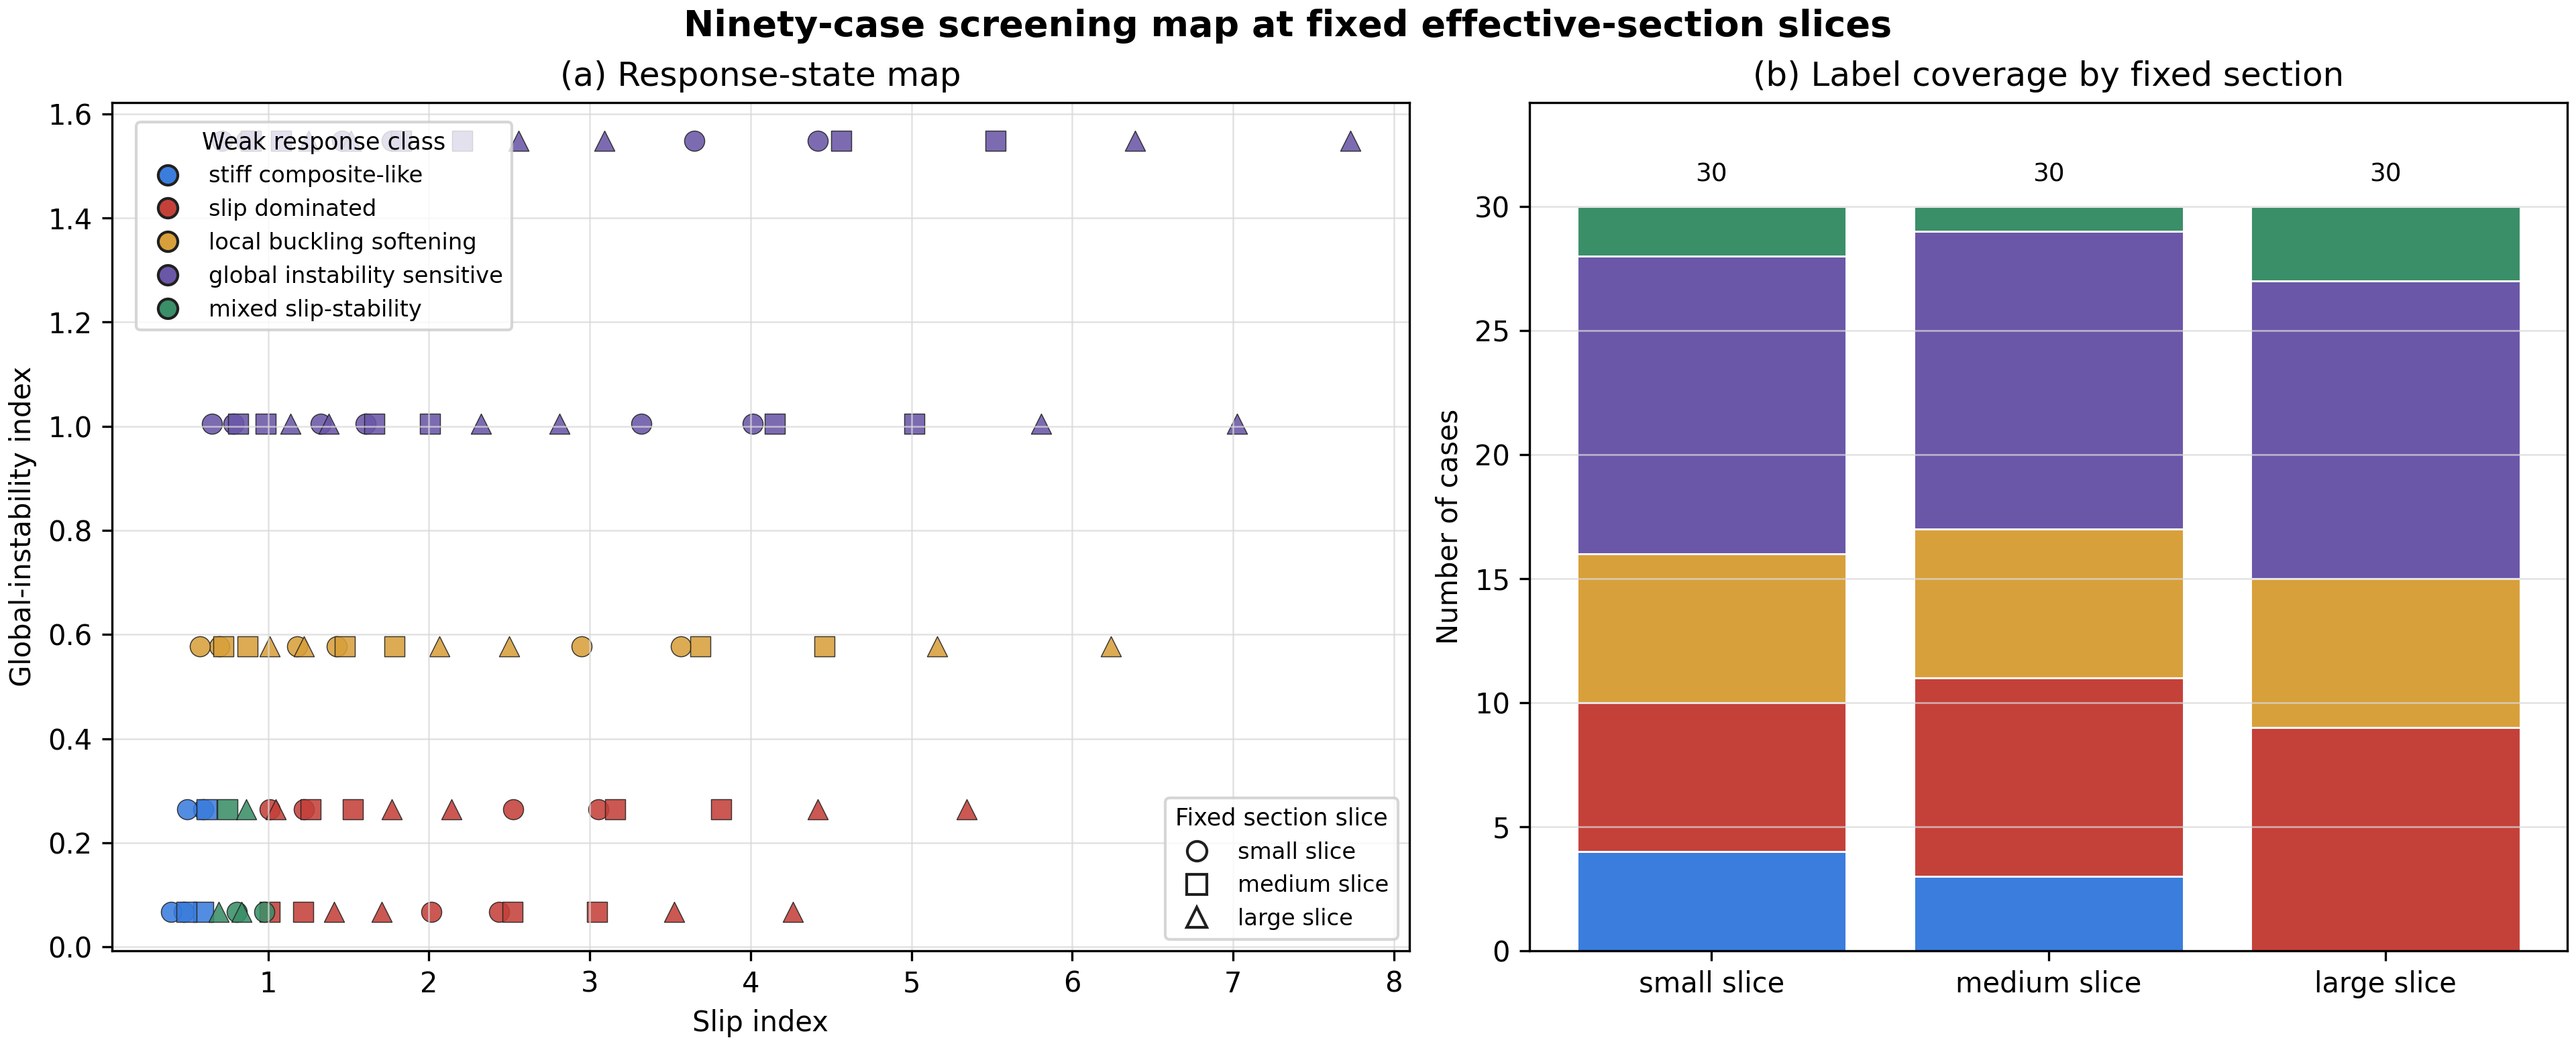

This figure's Python source:
"""Create the main-text response-state map for the JCSR submission."""

from __future__ import annotations

import csv
import os
from collections import Counter, defaultdict
from pathlib import Path

import matplotlib.pyplot as plt


ROOT = Path(__file__).resolve().parents[1]


def resolve_output_dir() -> Path:
    env_value = os.environ.get("HSTEEL_OUTPUT_DIR")
    if env_value:
        path = Path(env_value)
        return path if path.is_absolute() else ROOT / path
    public_outputs = ROOT / "outputs"
    if public_outputs.exists() and not (ROOT / "rounds").exists():
        return public_outputs
    return ROOT / "rounds/R06_path2_opensees_benchmark/outputs"


INPUT = resolve_output_dir() / "benchmark_full.csv"
OUTPUT = ROOT / "figures/fig4_response_state_map.png"

LABEL_ORDER = [
    "stiff_composite_like",
    "slip_dominated",
    "local_buckling_softening",
    "global_instability_sensitive",
    "mixed_slip_stability",
]
LABEL_TEXT = {
    "stiff_composite_like": "stiff composite-like",
    "slip_dominated": "slip dominated",
    "local_buckling_softening": "local buckling softening",
    "global_instability_sensitive": "global instability sensitive",
    "mixed_slip_stability": "mixed slip-stability",
}
COLORS = {
    "stiff_composite_like": "#3b7ddd",
    "slip_dominated": "#c4413a",
    "local_buckling_softening": "#d8a03b",
    "global_instability_sensitive": "#6b57a8",
    "mixed_slip_stability": "#3a8f68",
}
MARKERS = {
    "small_H80_B80_T1-5_T2-7": "o",
    "medium_H100_B100_T1-6_T2-8": "s",
    "large_H140_B140_T1-8_T2-12": "^",
}
SLICE_TEXT = {
    "small_H80_B80_T1-5_T2-7": "small slice",
    "medium_H100_B100_T1-6_T2-8": "medium slice",
    "large_H140_B140_T1-8_T2-12": "large slice",
}


def load_rows() -> list[dict[str, str]]:
    with INPUT.open(newline="", encoding="utf-8") as handle:
        return list(csv.DictReader(handle))


def main() -> None:
    rows = load_rows()
    by_slice: dict[str, list[dict[str, str]]] = defaultdict(list)
    for row in rows:
        by_slice[row["ieff_slice"]].append(row)

    fig, axes = plt.subplots(
        1,
        2,
        figsize=(12.8, 5.2),
        gridspec_kw={"width_ratios": [1.25, 1.0]},
        constrained_layout=True,
    )
    ax_map, ax_bar = axes

    for label in LABEL_ORDER:
        for slice_name, slice_rows in by_slice.items():
            xs = [
                float(row["slip_index"])
                for row in slice_rows
                if row["weak_state_label"] == label
            ]
            ys = [
                float(row["global_instability_index"])
                for row in slice_rows
                if row["weak_state_label"] == label
            ]
            if not xs:
                continue
            ax_map.scatter(
                xs,
                ys,
                s=52,
                marker=MARKERS.get(slice_name, "o"),
                color=COLORS[label],
                edgecolor="#202020",
                linewidth=0.35,
                alpha=0.88,
            )

    ax_map.set_xlabel("Slip index")
    ax_map.set_ylabel("Global-instability index")
    ax_map.set_title("(a) Response-state map")
    ax_map.grid(True, color="#d9d9d9", linewidth=0.6, alpha=0.75)

    label_handles = [
        plt.Line2D(
            [0],
            [0],
            marker="o",
            linestyle="",
            markersize=7,
            markerfacecolor=COLORS[label],
            markeredgecolor="#202020",
            label=LABEL_TEXT[label],
        )
        for label in LABEL_ORDER
    ]
    slice_handles = [
        plt.Line2D(
            [0],
            [0],
            marker=marker,
            linestyle="",
            markersize=7,
            markerfacecolor="white",
            markeredgecolor="#202020",
            label=SLICE_TEXT.get(slice_name, slice_name),
        )
        for slice_name, marker in MARKERS.items()
    ]
    leg1 = ax_map.legend(
        handles=label_handles,
        title="Weak response class",
        loc="upper left",
        bbox_to_anchor=(0.01, 0.99),
        fontsize=8.1,
        title_fontsize=8.4,
        frameon=True,
    )
    ax_map.add_artist(leg1)
    ax_map.legend(
        handles=slice_handles,
        title="Fixed section slice",
        loc="lower right",
        fontsize=8.1,
        title_fontsize=8.4,
        frameon=True,
    )

    slices = sorted(by_slice, key=lambda name: int(by_slice[name][0]["slice_order"]))
    bottoms = [0] * len(slices)
    for label in LABEL_ORDER:
        values = []
        for slice_name in slices:
            counts = Counter(row["weak_state_label"] for row in by_slice[slice_name])
            values.append(counts[label])
        ax_bar.bar(
            [SLICE_TEXT.get(slice_name, slice_name) for slice_name in slices],
            values,
            bottom=bottoms,
            color=COLORS[label],
            edgecolor="white",
            linewidth=0.7,
            label=LABEL_TEXT[label],
        )
        bottoms = [base + value for base, value in zip(bottoms, values)]

    ax_bar.set_ylabel("Number of cases")
    ax_bar.set_title("(b) Label coverage by fixed section")
    ax_bar.set_ylim(0, max(bottoms) * 1.14)
    ax_bar.grid(True, axis="y", color="#d9d9d9", linewidth=0.6, alpha=0.75)
    for idx, total in enumerate(bottoms):
        ax_bar.text(idx, total + 0.8, str(total), ha="center", va="bottom", fontsize=9)

    fig.suptitle(
        "Ninety-case screening map at fixed effective-section slices",
        fontsize=13,
        fontweight="bold",
    )
    OUTPUT.parent.mkdir(parents=True, exist_ok=True)
    fig.savefig(OUTPUT, dpi=300)
    plt.close(fig)
    print(OUTPUT)


if __name__ == "__main__":
    main()
